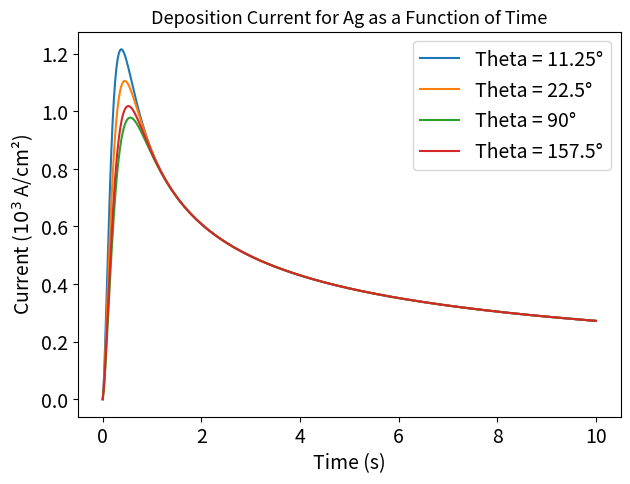
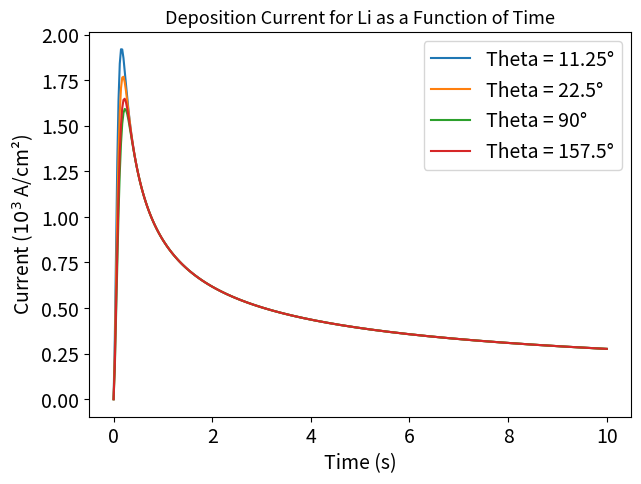
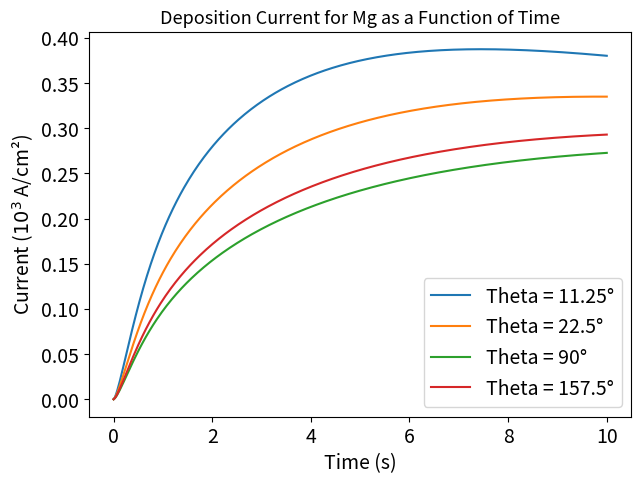

These charts were generated, in order, by the following Python code:
#!/usr/bin/env python3
# -*- coding: utf-8 -*-
"""
Created on Tue Mar 11 14:48:24 2025

@author: attari.v
"""

## Diffuson rate constants for Mg, Li and Ag are from:
# J Chem Theory Comput . 2022 May 10; 18(5): 3017–3026. doi:10.1021/acs.jctc.1c01189.
#The ciurrent transients formula is from J Solid State Electrochem (2009) 13:565–571


import numpy as np
import scipy.integrate as integrate
import matplotlib.pyplot as plt

# Define constants for Silver (Ag), Lithium (Li), and Magnesium (Mg)
ELEMENTS = {
    "Ag": {
        "F": 96485,  # Faraday constant (C/mol)
        "D": 1e-5,# Diffusion coefficient (cm^2/s)
        "c": 5e-6,   # Concentration (mol/cm^3)
        "A": 4,      # Nucleation rate constant (1/s)
        "N0": 5e6,   # Nucleation site density (cm^-2) - 10⁶ to 10⁹ nuclei per cm²
        "M": 107.87, # Molar mass (g/mol)
        "rho": 10.49,  # Density (g/cm^3)
        "n": 1  # Valency
    },
    "Li": {
        "F": 96485,
        "D": 1.029e-5,
        "c": 5e-6,  
        "A": 4,  
        "N0": 2e7,  # 1.9 × 10⁷ to 5.1 × 10⁷ particles per square centimeter (particles/cm²)
        "M": 6.94,  
        "rho": 0.534,  
        "n": 1  
    },
    "Mg": {
        "F": 96485,
        "D": 0.706e-5,  # 
        "c": 5e-6,  
        "A": 4,  
        "N0": 1e5,      # 10⁴ to 10⁶ nuclei per cm².
        "M": 24.31,  
        "rho": 1.738,  
        "n": 2  
    }
}

# Define time range (avoid singularity at t=0)
t_values = np.linspace(1e-6, 10, 400)

# Define contact angles (in degrees, converted to radians)
theta_degrees = [11.25, 22.5, 90, 157.5]
theta_radians = [np.radians(theta) for theta in theta_degrees]

# Define improved Theta function
def Theta(At):
    return np.where(At < 1e-6, At / 2, 1 - ((1 - np.exp(-At)) / (At)))

# Define function to compute F(theta) via integration
def F_theta(theta):
    integral, _ = integrate.quad(lambda u: 1 - np.tanh(u) * np.tanh(((np.pi - theta) * u) / np.pi), 0, np.inf)
    return integral

# Compute shape factor d(theta)
def shape_factor(theta):
    F_theta_val = F_theta(theta)
    d_theta = np.sqrt((16 * F_theta_val**3 * np.sin(theta) * (1 + np.cos(theta))) / 
                      (np.pi**3 * (1 - np.cos(theta)) * (2 + np.cos(theta))))
    return d_theta

# Compute the current using Equation (15) for different elements
def compute_current_eq15(element, theta, t):
    """ Computes current for a given element """
    props = ELEMENTS[element]
    F, D, c, A, N0, M, rho, n = props["F"], props["D"], props["c"], props["A"], props["N0"], props["M"], props["rho"], props["n"]

    # Compute k
    k = np.sqrt((8 * np.pi * c * M) / rho)

    # Compute prefactors
    a = (n * F * np.sqrt(D) * c) / np.sqrt(np.pi)
    b = N0 * np.pi * k * D

    # Compute transient parameters
    At = A * t
    theta_At = Theta(At)
    d_theta = shape_factor(theta)

    # Corrected equation with shape factor
    I = (a / np.sqrt(t)) * (1 - np.exp(-b * d_theta * theta_At * t))   # Scaling to match paper

    return I

# Compute currents for each element
elements_to_plot = ["Ag", "Li", "Mg"]

for element in elements_to_plot:
    plt.figure(figsize=(7, 5))
    for theta, theta_rad in zip(theta_degrees, theta_radians):
        current = [compute_current_eq15(element, theta_rad, t) for t in t_values]
        plt.plot(t_values, np.array(current) * 1e3, label=f"Theta = {theta}°")

    plt.xlabel("Time (s)", fontsize=14)
    plt.ylabel(r"Current ($10^3$ A/cm²)", fontsize=14)
    plt.title(f"Deposition Current for {element} as a Function of Time", fontsize=13)
    plt.tick_params(axis='both', which='major', labelsize=14)  # Alternative method
    plt.legend(fontsize=14)
    plt.grid(False)
    plt.show()